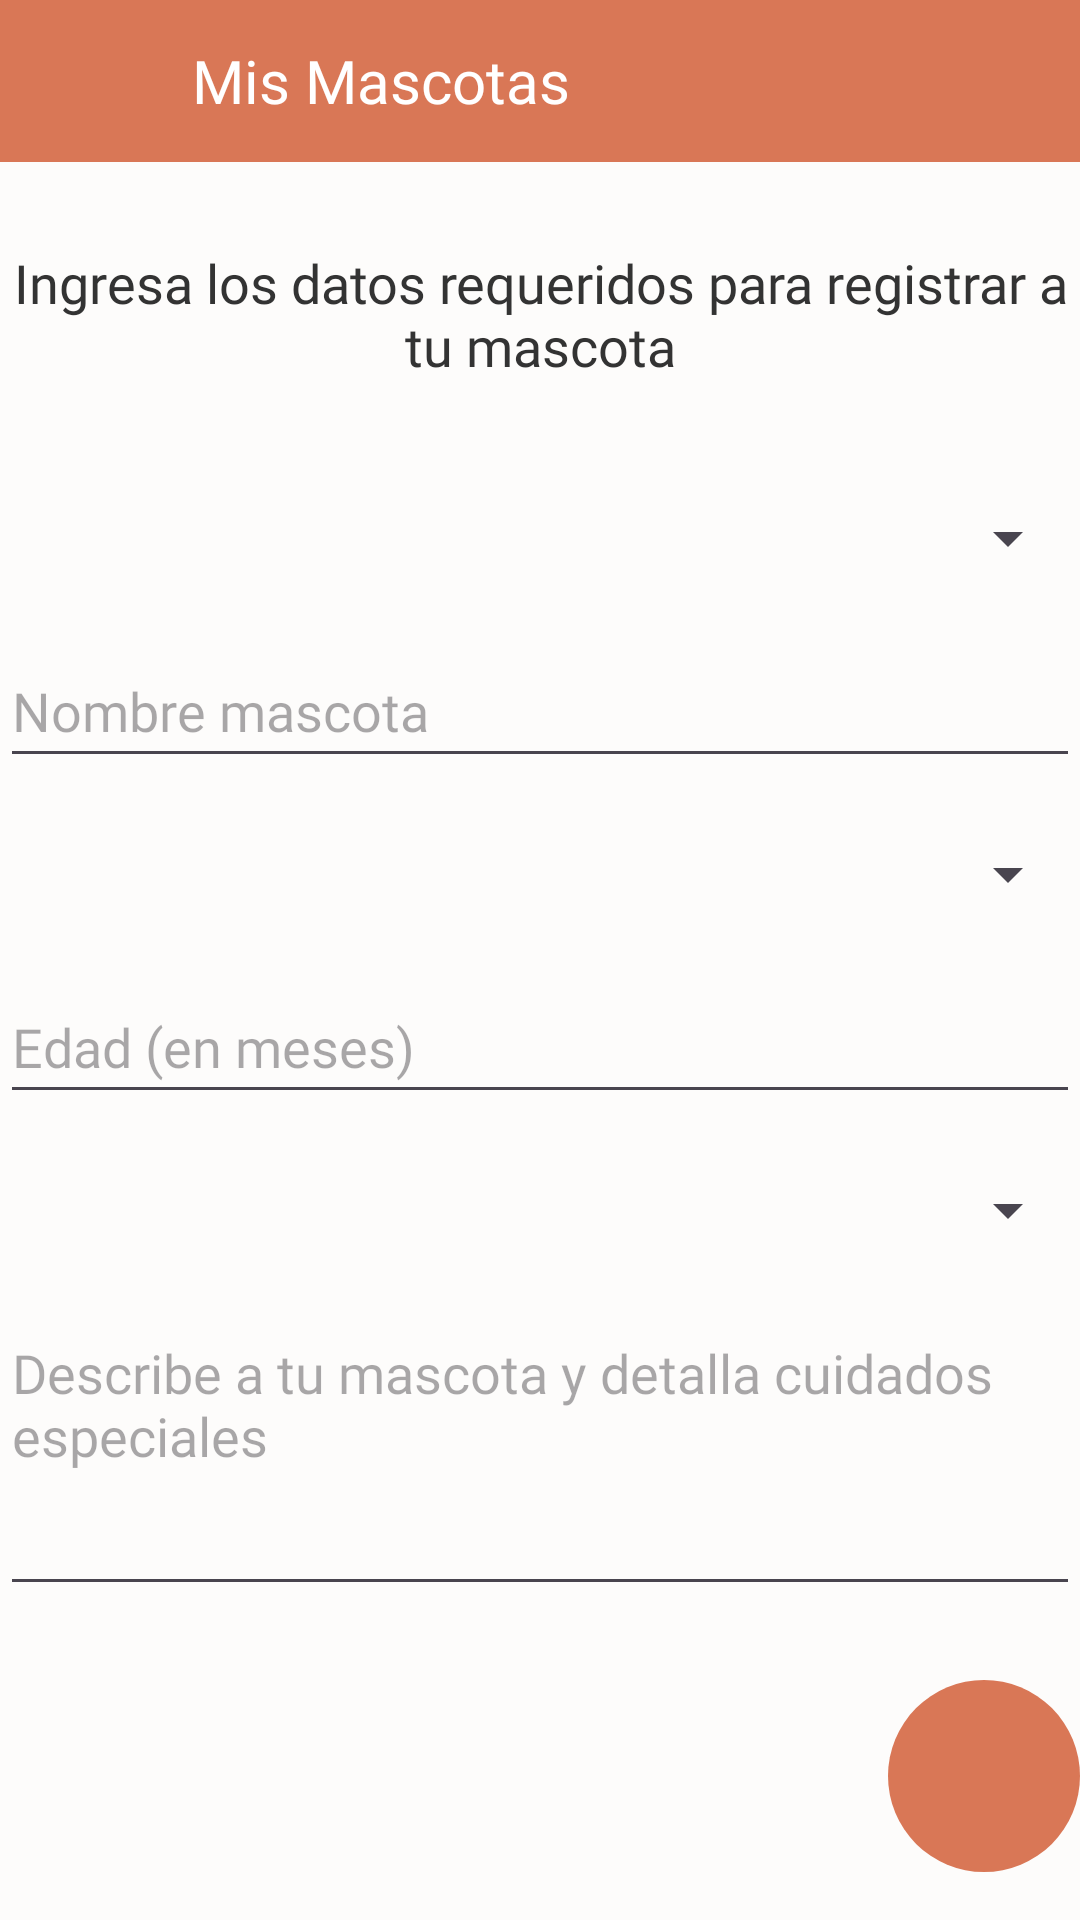

Write the Android layout XML for this screen, with the resource values it uses.
<!-- AndroidManifest.xml: application theme Theme.PetCareApp -->
<!-- res/layout/activity_registro_mascota_datos.xml -->
<?xml version="1.0" encoding="utf-8"?>
<androidx.constraintlayout.widget.ConstraintLayout xmlns:android="http://schemas.android.com/apk/res/android"
    xmlns:app="http://schemas.android.com/apk/res-auto"
    xmlns:tools="http://schemas.android.com/tools"
    android:id="@+id/main"
    android:layout_width="match_parent"
    android:layout_height="match_parent"
    android:background="#FDFCFB">

    

    

    

    <LinearLayout
        android:id="@+id/barraSuperior"
        android:layout_width="match_parent"
        android:layout_height="54dp"
        android:background="#D97756"
        android:gravity="center_vertical"
        android:orientation="horizontal"
        android:paddingStart="16dp"
        app:layout_constraintEnd_toEndOf="parent"
        app:layout_constraintStart_toStartOf="parent"
        app:layout_constraintTop_toTopOf="parent">

        <ImageView
            android:id="@+id/btnBack"
            android:layout_width="32dp"
            android:layout_height="32dp"
            android:contentDescription="@string/btn_mi_perfil"
            android:src="@drawable/ic_atras" />

        <TextView
            android:layout_width="wrap_content"
            android:layout_height="wrap_content"
            android:layout_marginStart="16dp"
            android:fontFamily="@font/abeezee_regular"
            android:text="@string/bs_mis_mascotas"
            android:textColor="#FFFFFF"
            android:textSize="20sp" />
    </LinearLayout>

    <TextView
        android:id="@+id/txtTitulo"
        android:layout_width="wrap_content"
        android:layout_height="wrap_content"
        android:layout_marginTop="28dp"
        android:fontFamily="@font/abeezee_regular"
        android:text="@string/instrucciones_datos_mascota"
        android:textAlignment="center"
        android:textColor="#333333"
        android:textSize="18sp"
        app:layout_constraintEnd_toEndOf="parent"
        app:layout_constraintHorizontal_bias="0.0"
        app:layout_constraintStart_toStartOf="parent"
        app:layout_constraintTop_toBottomOf="@+id/barraSuperior" />

    <Spinner
        android:id="@+id/spinnerEspecie"
        android:layout_width="0dp"
        android:layout_height="wrap_content"
        android:layout_marginTop="28dp"
        android:fontFamily="@font/abeezee_regular"
        android:minHeight="48dp"
        app:layout_constraintEnd_toEndOf="parent"
        app:layout_constraintHorizontal_bias="0.0"
        app:layout_constraintStart_toStartOf="parent"
        app:layout_constraintTop_toBottomOf="@id/txtTitulo" />

    <EditText
        android:id="@+id/editNombreMascota"
        android:layout_width="0dp"
        android:layout_height="wrap_content"
        android:layout_marginTop="8dp"
        android:fontFamily="@font/abeezee_regular"
        android:hint="@string/nombre_mascota"
        android:minHeight="48dp"
        app:layout_constraintEnd_toEndOf="parent"
        app:layout_constraintStart_toStartOf="parent"
        app:layout_constraintTop_toBottomOf="@id/spinnerEspecie" />

    <Spinner
        android:id="@+id/spinnerRaza"
        android:layout_width="0dp"
        android:layout_height="wrap_content"
        android:layout_marginTop="8dp"
        android:fontFamily="@font/abeezee_regular"
        android:minHeight="48dp"
        app:layout_constraintEnd_toEndOf="parent"
        app:layout_constraintStart_toStartOf="parent"
        app:layout_constraintTop_toBottomOf="@id/editNombreMascota" />

    <EditText
        android:id="@+id/editEdadMascota"
        android:layout_width="0dp"
        android:layout_height="wrap_content"
        android:layout_marginTop="8dp"
        android:fontFamily="@font/abeezee_regular"
        android:hint="@string/edad_mascota"
        android:minHeight="48dp"
        app:layout_constraintEnd_toEndOf="parent"
        app:layout_constraintStart_toStartOf="parent"
        app:layout_constraintTop_toBottomOf="@id/spinnerRaza" />

    <Spinner
        android:id="@+id/spinnerTamaño"
        android:layout_width="0dp"
        android:layout_height="wrap_content"
        android:layout_marginTop="8dp"
        android:fontFamily="@font/abeezee_regular"
        android:minHeight="48dp"
        app:layout_constraintEnd_toEndOf="parent"
        app:layout_constraintStart_toStartOf="parent"
        app:layout_constraintTop_toBottomOf="@id/editEdadMascota" />

    <EditText
        android:id="@+id/editDescripcion"
        android:layout_width="0dp"
        android:layout_height="100dp"
        android:fontFamily="@font/abeezee_regular"
        android:hint="@string/descripcion_mascota"
        android:gravity="top|start"
        app:layout_constraintTop_toBottomOf="@id/spinnerTamaño"
        app:layout_constraintStart_toStartOf="parent"
        app:layout_constraintEnd_toEndOf="parent"
        android:layout_marginTop="8dp"/>

    <ImageButton
        android:id="@+id/btnSiguienteMascota"
        android:layout_width="64dp"
        android:layout_height="64dp"
        android:contentDescription="@string/desc_btn_continuar"
        android:src="@drawable/ic_siguiente"
        android:background="@drawable/boton_redondo"
        app:layout_constraintBottom_toBottomOf="parent"
        app:layout_constraintEnd_toEndOf="parent"
        android:layout_marginBottom="16dp"/>
</androidx.constraintlayout.widget.ConstraintLayout>
<!-- resources referenced by this layout -->
<resources>
  <!-- drawable boton_redondo (drawable) -->
  <shape xmlns:android="http://schemas.android.com/apk/res/android"
      android:shape="oval">
      <solid android:color="#D97756" /> 
  </shape>
  <string name="bs_mis_mascotas">Mis Mascotas</string>
  <string name="btn_mi_perfil">Boton para ir a mi perfil</string>
  <string name="desc_btn_continuar">Boton para continuar con el registro</string>
  <string name="descripcion_mascota">Describe a tu mascota y detalla cuidados especiales</string>
  <string name="edad_mascota">Edad (en meses)</string>
  <string name="instrucciones_datos_mascota">Ingresa los datos requeridos para registrar a tu mascota</string>
  <string name="nombre_mascota">Nombre mascota</string>
  <style name="Theme.PetCareApp" parent="Base.Theme.PetCareApp" />
  <style name="Base.Theme.PetCareApp" parent="Theme.Material3.Light.NoActionBar">
          
          <item name="android:forceDarkAllowed" tools:targetApi="29">false</item>
          
          
          
          
          <item name="android:textAppearance">@style/Base.TextAppearance.MyApp</item>
  
  
  
      </style>
  <style name="Base.TextAppearance.MyApp" parent="android:TextAppearance">
          <item name="android:fontFamily">@font/my_font_family</item>
      </style>
</resources>
